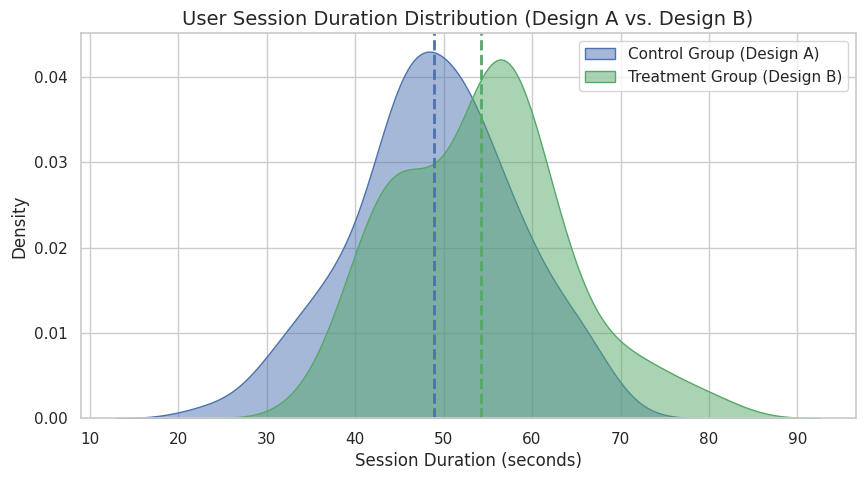
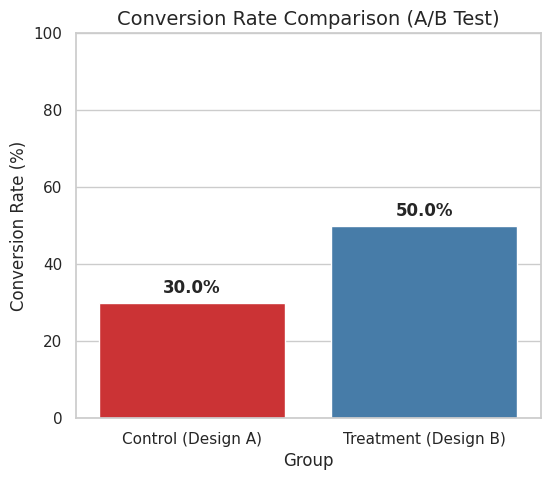

The matplotlib source for these figures, in order:
import numpy as np
import pandas as pd
import seaborn as sns
import matplotlib.pyplot as plt
from scipy import stats
from scipy.stats import chi2_contingency
import warnings
warnings.filterwarnings('ignore')

# Set chart aesthetics
sns.set_theme(style="whitegrid")
plt.rcParams['figure.figsize'] = (10, 6)

# Seed for reproducibility
np.random.seed(42)

# 1. Simulate Session Durations (seconds) for 100 users in each group
duration_A = np.random.normal(loc=50, scale=10, size=100)
duration_B = np.random.normal(loc=54, scale=10, size=100)

print(f"Control Group (Design A) Mean Session Duration: {np.mean(duration_A):.2f} seconds")
print(f"Treatment Group (Design B) Mean Session Duration: {np.mean(duration_B):.2f} seconds")

plt.figure(figsize=(10, 5))
sns.kdeplot(duration_A, label="Control Group (Design A)", fill=True, color="#4C72B0", alpha=0.5)
sns.kdeplot(duration_B, label="Treatment Group (Design B)", fill=True, color="#55A868", alpha=0.5)
plt.axvline(np.mean(duration_A), color="#4C72B0", linestyle="--", linewidth=2)
plt.axvline(np.mean(duration_B), color="#55A868", linestyle="--", linewidth=2)

plt.title("User Session Duration Distribution (Design A vs. Design B)", fontsize=14)
plt.xlabel("Session Duration (seconds)")
plt.ylabel("Density")
plt.legend(loc="upper right")
plt.show()

# Execute Independent Two-Sample T-Test
t_stat, p_value_t = stats.ttest_ind(duration_A, duration_B)

print(f"T-Statistic: {t_stat:.4f}")
print(f"P-Value: {p_value_t:.6f}")

alpha = 0.05
if p_value_t < alpha:
    print("\nDecision: Reject the Null Hypothesis (H0).")
    print("Conclusion: The difference in session duration between the two groups is statistically significant.")
else:
    print("\nDecision: Fail to reject the Null Hypothesis (H0).")
    print("Conclusion: There is no statistically significant evidence that session durations differ.")

# Create Contingency Table [[Converted, Not Converted]]
contingency_table = [
    [30, 70],  # Design A
    [50, 50]   # Design B
]

# Perform Chi-Square Test
chi2_stat, p_value_chi2, dof, expected = chi2_contingency(contingency_table)

print(f"Chi-Square Statistic: {chi2_stat:.4f}")
print(f"P-Value: {p_value_chi2:.6f}")
print(f"Degrees of Freedom: {dof}")
print("Expected Frequencies Table:\n", expected)

if p_value_chi2 < alpha:
    print("\nDecision: Reject the Null Hypothesis (H0).")
    print("Conclusion: Conversion rates are significantly dependent on the webpage layout design.")
else:
    print("\nDecision: Fail to reject the Null Hypothesis (H0).")
    print("Conclusion: No statistically significant difference detected in conversion rates.")

conversion_data = pd.DataFrame({
    'Group': ['Control (Design A)', 'Treatment (Design B)'],
    'Conversion Rate (%)': [30.0, 50.0]
})

plt.figure(figsize=(6, 5))
ax = sns.barplot(x='Group', y='Conversion Rate (%)', data=conversion_data, palette='Set1')
plt.title('Conversion Rate Comparison (A/B Test)', fontsize=14)
plt.ylim(0, 100)

# Add data labels
for p in ax.patches:
    ax.annotate(f"{p.get_height():.1f}%", (p.get_x() + p.get_width() / 2., p.get_height() + 2),
                ha='center', va='center', xytext=(0, 5), textcoords='offset points', weight='bold')

plt.ylabel('Conversion Rate (%)')
plt.show()
